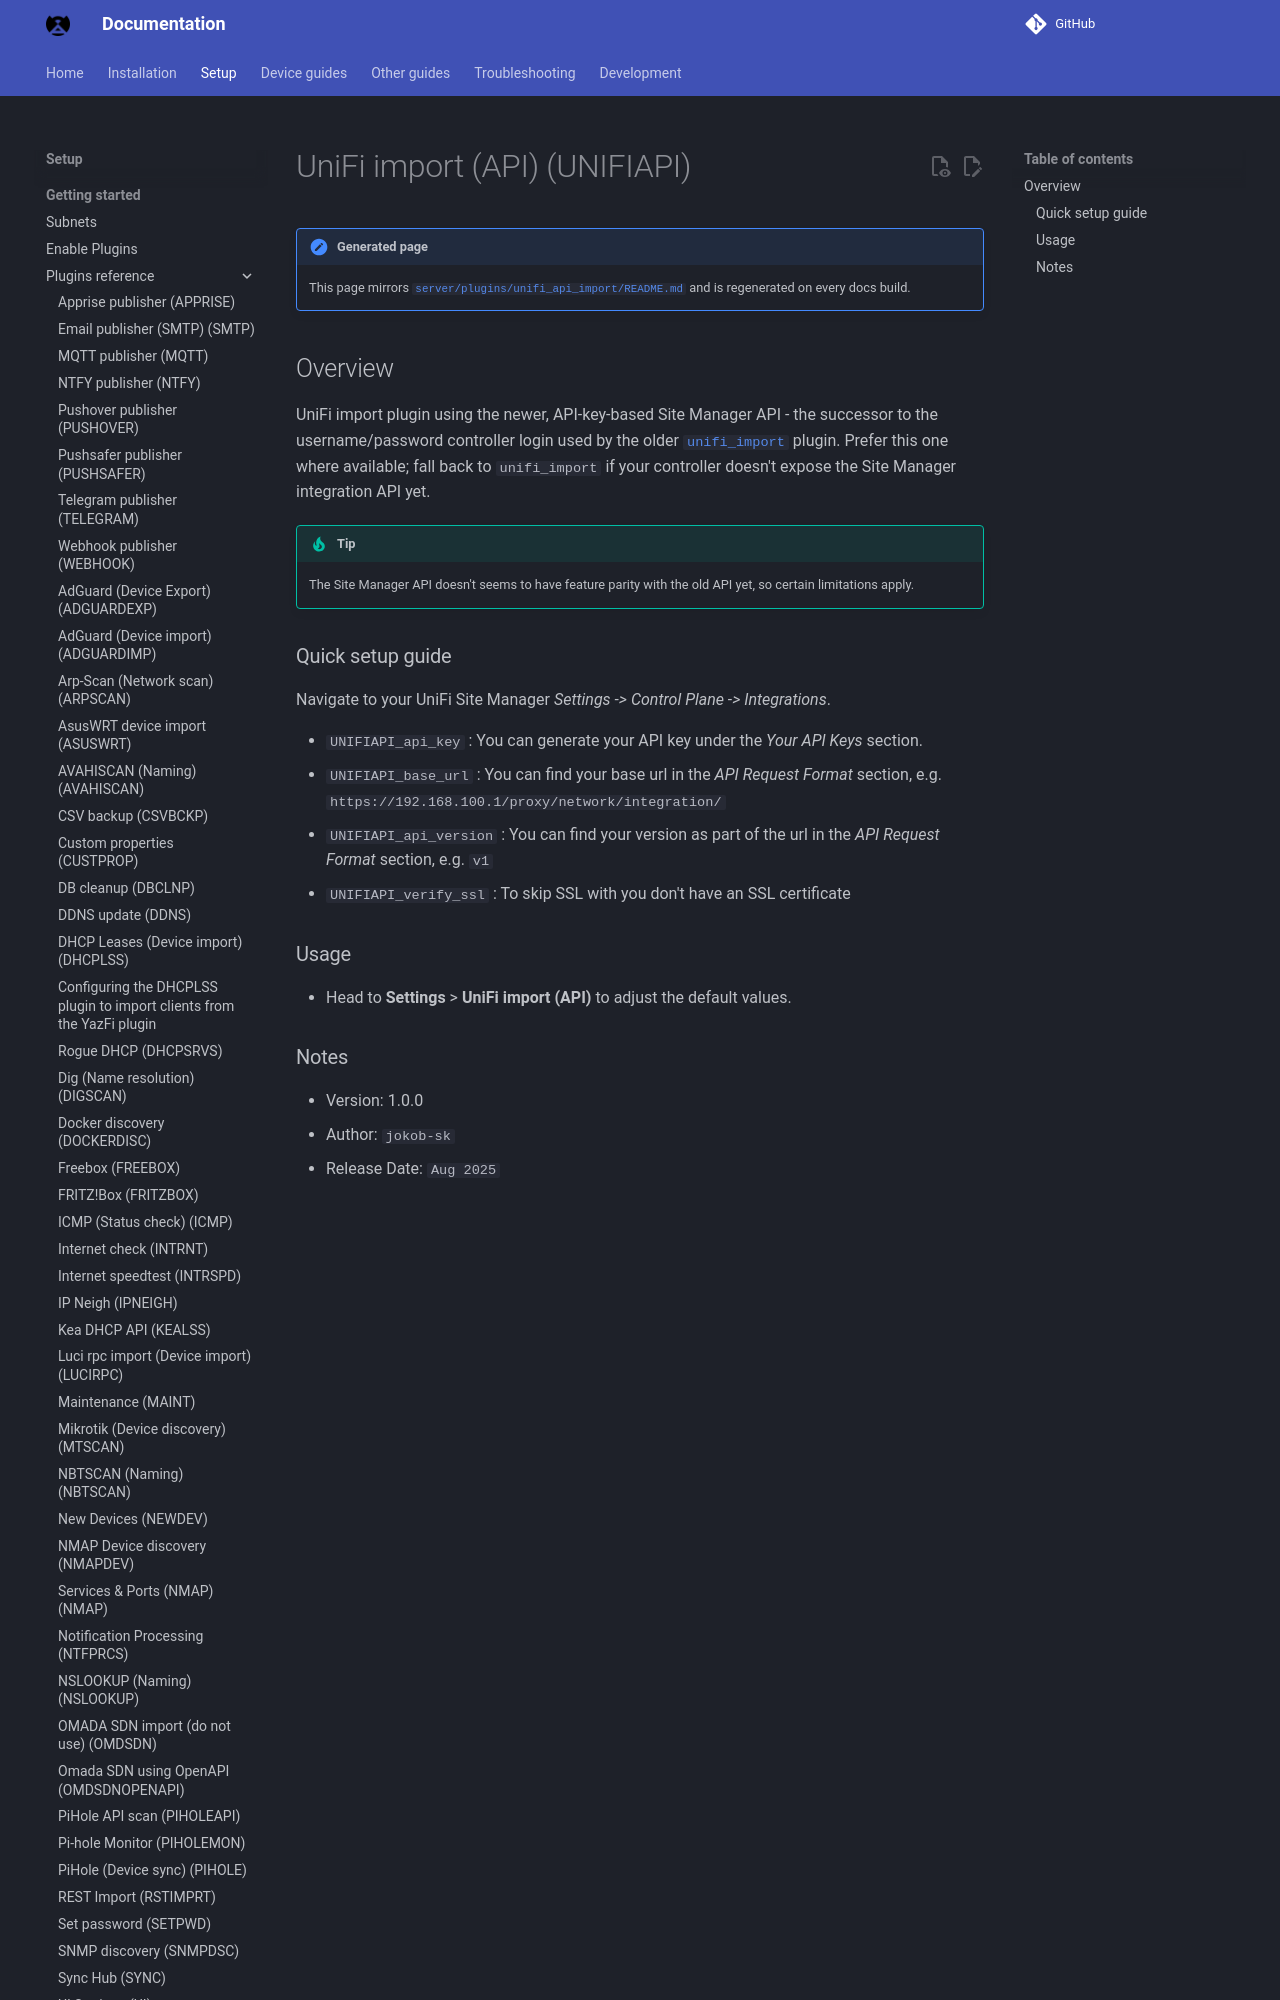

repository: bryanwills/NetAlertX · page: plugins/unifi_api_import/index.html · generator: mkdocs

## Overview

UniFi import plugin using the newer, API-key-based Site Manager API - the successor to the username/password controller login used by the older [`unifi_import`](https://docs.netalertx.com/plugins/unifi_import) plugin. Prefer this one where available; fall back to `unifi_import` if your controller doesn't expose the Site Manager integration API yet.

> [!TIP]
> The Site Manager API doesn't seems to have feature parity with the old API yet, so certain limitations apply.
